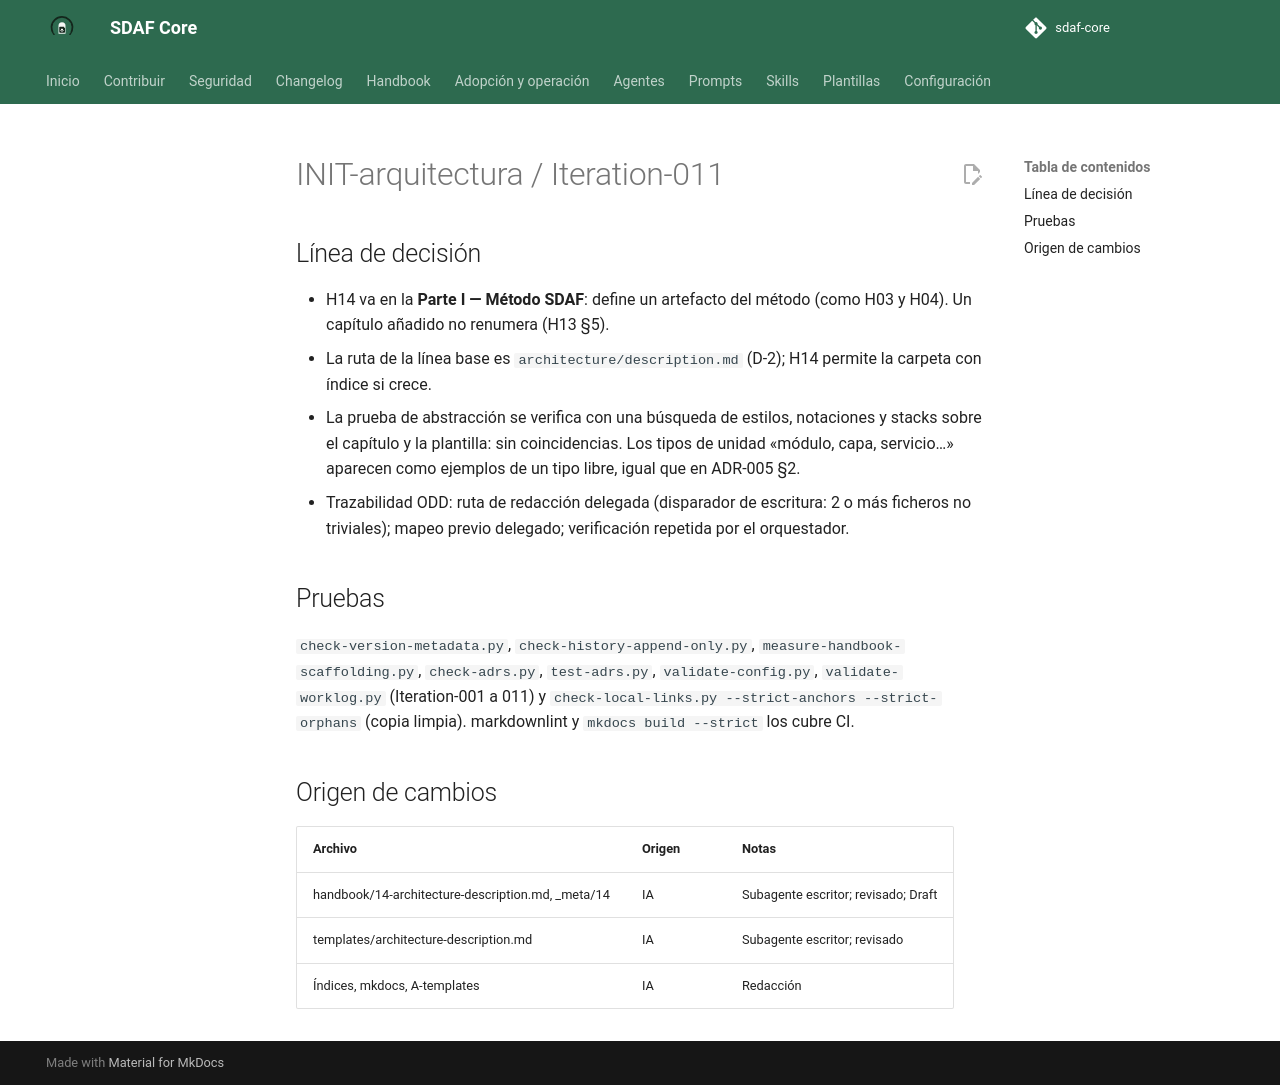

repository: Cyberdine-Systems-Corporation/sdaf-core · page: dev/worklogs/INIT-arquitectura/Iteration-011/index.html · generator: mkdocs

---
pbi: INIT-arquitectura
iteracion: Iteration-011
fecha: 2026-10-08
inicio: 2026-10-08T08:10:00+02:00
fin: 2026-10-08T08:23:00+02:00
agente: humano + asistente IA (Claude Code, app de escritorio)
modelo: claude-sonnet-5-5
version_prompt: "N/D: encargo ad hoc en Claude Code, sin prompt versionado de prompts/"
prompt_base: ninguno (encargo ad hoc)
prompts_adicionales: ninguno
skills: chained-pr
reglas_ide: idioma-castellano
ad_hoc: "Encargo del humano: «Fusionado» (S1 integrada en el tracker); continuar con la siguiente funcionalidad completa y pedir confirmación antes de cada commit local."
contexto: "ARQ-3.1 y ARQ-3.2 de INIT-arquitectura (slice S2 de v0.5.0): capítulo H14 «Descripción de arquitectura» (Draft) y plantilla de línea base."
especificaciones_utilizadas: "architecture/decisions/ADR-005 §2 a §7 y ADR-006 §4; handbook/13-enmienda-excepciones-ciclo-de-vida.md §5; docs/iniciativas/INIT-arquitectura.md (ARQ-3.1, ARQ-3.2, D-2, D-9)"
archivos_leidos: "ADR-005 y ADR-006; handbook/13 y 12 (formato de capítulo); handbook/_meta/13; handbook/index.yaml; handbook/README.md; mkdocs/mkdocs.yml; handbook/A-templates.md; templates/handbook-product.md, spec.md y adr.md; scripts de validación"
archivos_modificados: "handbook/14-architecture-description.md (nuevo); handbook/_meta/14-architecture-description.yaml (nuevo); templates/architecture-description.md (nuevo); handbook/index.yaml; handbook/README.md; mkdocs/mkdocs.yml; handbook/A-templates.md y _meta/A-templates.yaml (0.3.4); docs/iniciativas/INIT-arquitectura.md (plan 0.1.9); docs/iniciativas/README.md; este worklog."
origen_cambios: "handbook/14-architecture-description.md, _meta/14 y templates/architecture-description.md: redacción de un subagente escritor delegado, revisada por el orquestador."
resultado: "H14 redactado en Draft con nueve secciones, sin estilo, notación ni stack; plantilla con las siete secciones de ADR-005 §2, ejemplo neutro y N/A en cada una. Enlazados desde el índice del handbook, mkdocs y A-templates. Pendiente la aprobación humana de H14 (Draft a Approved)."
tiempo: PT13M
coste:
  modalidad: suscripcion
  importe: null
  moneda: null
  tokens: null
  fuente: "N/D: la sesión no expone tokens ni consumo; plan de suscripción sin importe por uso"
observaciones: "H14 queda en Draft: solo un humano lo aprueba (H00 §3.3). La nota de §7 dice que G0.6, G0.3 y QG-Arch se definen en H05 y H10 para la línea 0.5.0; eso llega con el slice S4b, así que hasta entonces H14 cita requisitos que H05 y H10 aún no recogen (coherente dentro de la cadena, que se fusiona en main de una vez). El historial de la plantilla lleva fecha porque check-history-append-only rechaza una fila nueva sin hora y zona. La plantilla añade la columna «Unidades afectadas» en las secciones 6 y 7 para enlazar con la trazabilidad de ADR-005 §7. No se ejecutó extract-handbook-meta.py: reescribiría todos los metadatos. README raíz, CHANGELOG y contadores 00–13 quedan para la release (S6)."
pruebas_ejecutadas: "Locales sobre el árbol de trabajo: ver cuerpo."
estado: hecho
siguiente_agente: humano (revisión, confirmación del commit local y, después, aprobación de H14)
commit: null
pr: null
rama: feat/linea-0.5.0-02-h14-linea-base
sha: null
resumen_acumulado: "ad hoc — S2 / ARQ-3.1 y 3.2: H14 Draft y plantilla de línea base en rama local; sin commit/PR/tag"
---

# INIT-arquitectura / Iteration-011

## Línea de decisión

- H14 va en la **Parte I — Método SDAF**: define un artefacto del método (como H03 y H04). Un capítulo añadido no renumera (H13 §5).
- La ruta de la línea base es `architecture/description.md` (D-2); H14 permite la carpeta con índice si crece.
- La prueba de abstracción se verifica con una búsqueda de estilos, notaciones y stacks sobre el capítulo y la plantilla: sin coincidencias. Los tipos de unidad «módulo, capa, servicio…» aparecen como ejemplos de un tipo libre, igual que en ADR-005 §2.
- Trazabilidad ODD: ruta de redacción delegada (disparador de escritura: 2 o más ficheros no triviales); mapeo previo delegado; verificación repetida por el orquestador.

## Pruebas

`check-version-metadata.py`, `check-history-append-only.py`, `measure-handbook-scaffolding.py`, `check-adrs.py`, `test-adrs.py`, `validate-config.py`, `validate-worklog.py` (Iteration-001 a 011) y `check-local-links.py --strict-anchors --strict-orphans` (copia limpia). markdownlint y `mkdocs build --strict` los cubre CI.

## Origen de cambios

| Archivo | Origen | Notas |
|---------|--------|-------|
| handbook/14-architecture-description.md, _meta/14 | IA | Subagente escritor; revisado; Draft |
| templates/architecture-description.md | IA | Subagente escritor; revisado |
| Índices, mkdocs, A-templates | IA | Redacción |
